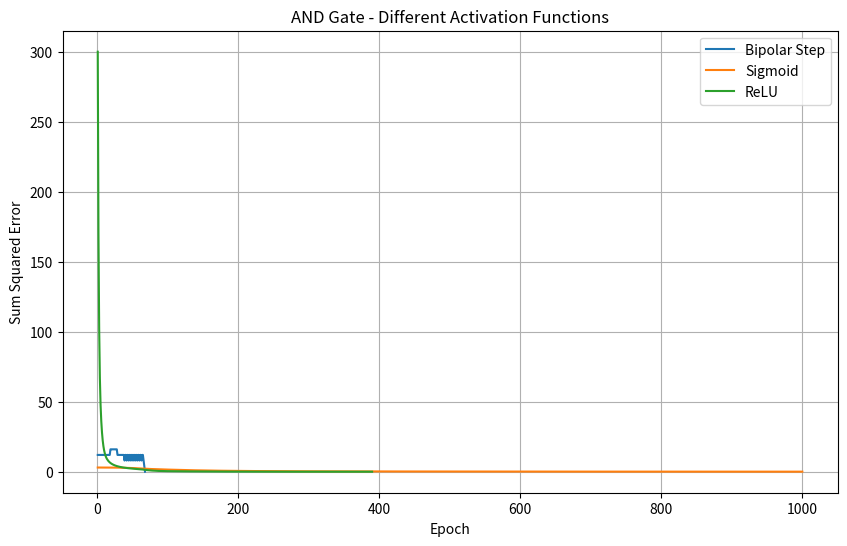

Write the Python code that produced this figure.
import numpy as np
import matplotlib.pyplot as plt


def bipolar_step(value):
    return 1 if value >= 0 else -1


def sigmoid(value):
    value = np.clip(value, -500, 500)
    return 1 / (1 + np.exp(-value))


def relu(value):
    return max(0, value)


def summation(inputs, weights):
    return np.dot(inputs, weights)


def train_perceptron(inputs, targets, weights,
                     activation_function,
                     learning_rate=0.05,
                     max_epochs=1000):

    errors = []

    for epoch in range(max_epochs):

        sse = 0

        for x, target in zip(inputs, targets):

            net = summation(x, weights)

            output = activation_function(net)

            error = target - output

            sse += error ** 2

            weights = weights + learning_rate * error * x

        errors.append(sse)

        if sse <= 0.002:
            return weights, epoch + 1, errors

    return weights, max_epochs, errors


def main():

    inputs = np.array([
        [1, 0, 0],
        [1, 0, 1],
        [1, 1, 0],
        [1, 1, 1]
    ], dtype=float)

    print("=" * 65)
    print("A3 - AND GATE WITH DIFFERENT ACTIVATION FUNCTIONS")
    print("=" * 65)

    configurations = [
        (
            "Bipolar Step",
            bipolar_step,
            np.array([-1, -1, -1, 1], dtype=float)
        ),
        (
            "Sigmoid",
            sigmoid,
            np.array([0, 0, 0, 1], dtype=float)
        ),
        (
            "ReLU",
            relu,
            np.array([0, 0, 0, 1], dtype=float)
        )
    ]

    plt.figure(figsize=(10, 6))

    for name, function, targets in configurations:

        initial_weights = np.array(
            [10, 0.2, -0.75],
            dtype=float
        )

        weights, epochs, errors = train_perceptron(
            inputs,
            targets,
            initial_weights,
            function,
            learning_rate=0.05
        )

        print("\nActivation:", name)
        print("Epochs:", epochs)
        print("Final Weights:", weights)
        print("Final SSE:", errors[-1])

        plt.plot(
            range(1, len(errors) + 1),
            errors,
            label=name
        )

    plt.xlabel("Epoch")
    plt.ylabel("Sum Squared Error")
    plt.title("AND Gate - Different Activation Functions")
    plt.legend()
    plt.grid(True)
    plt.show()


if __name__ == "__main__":
    main()
